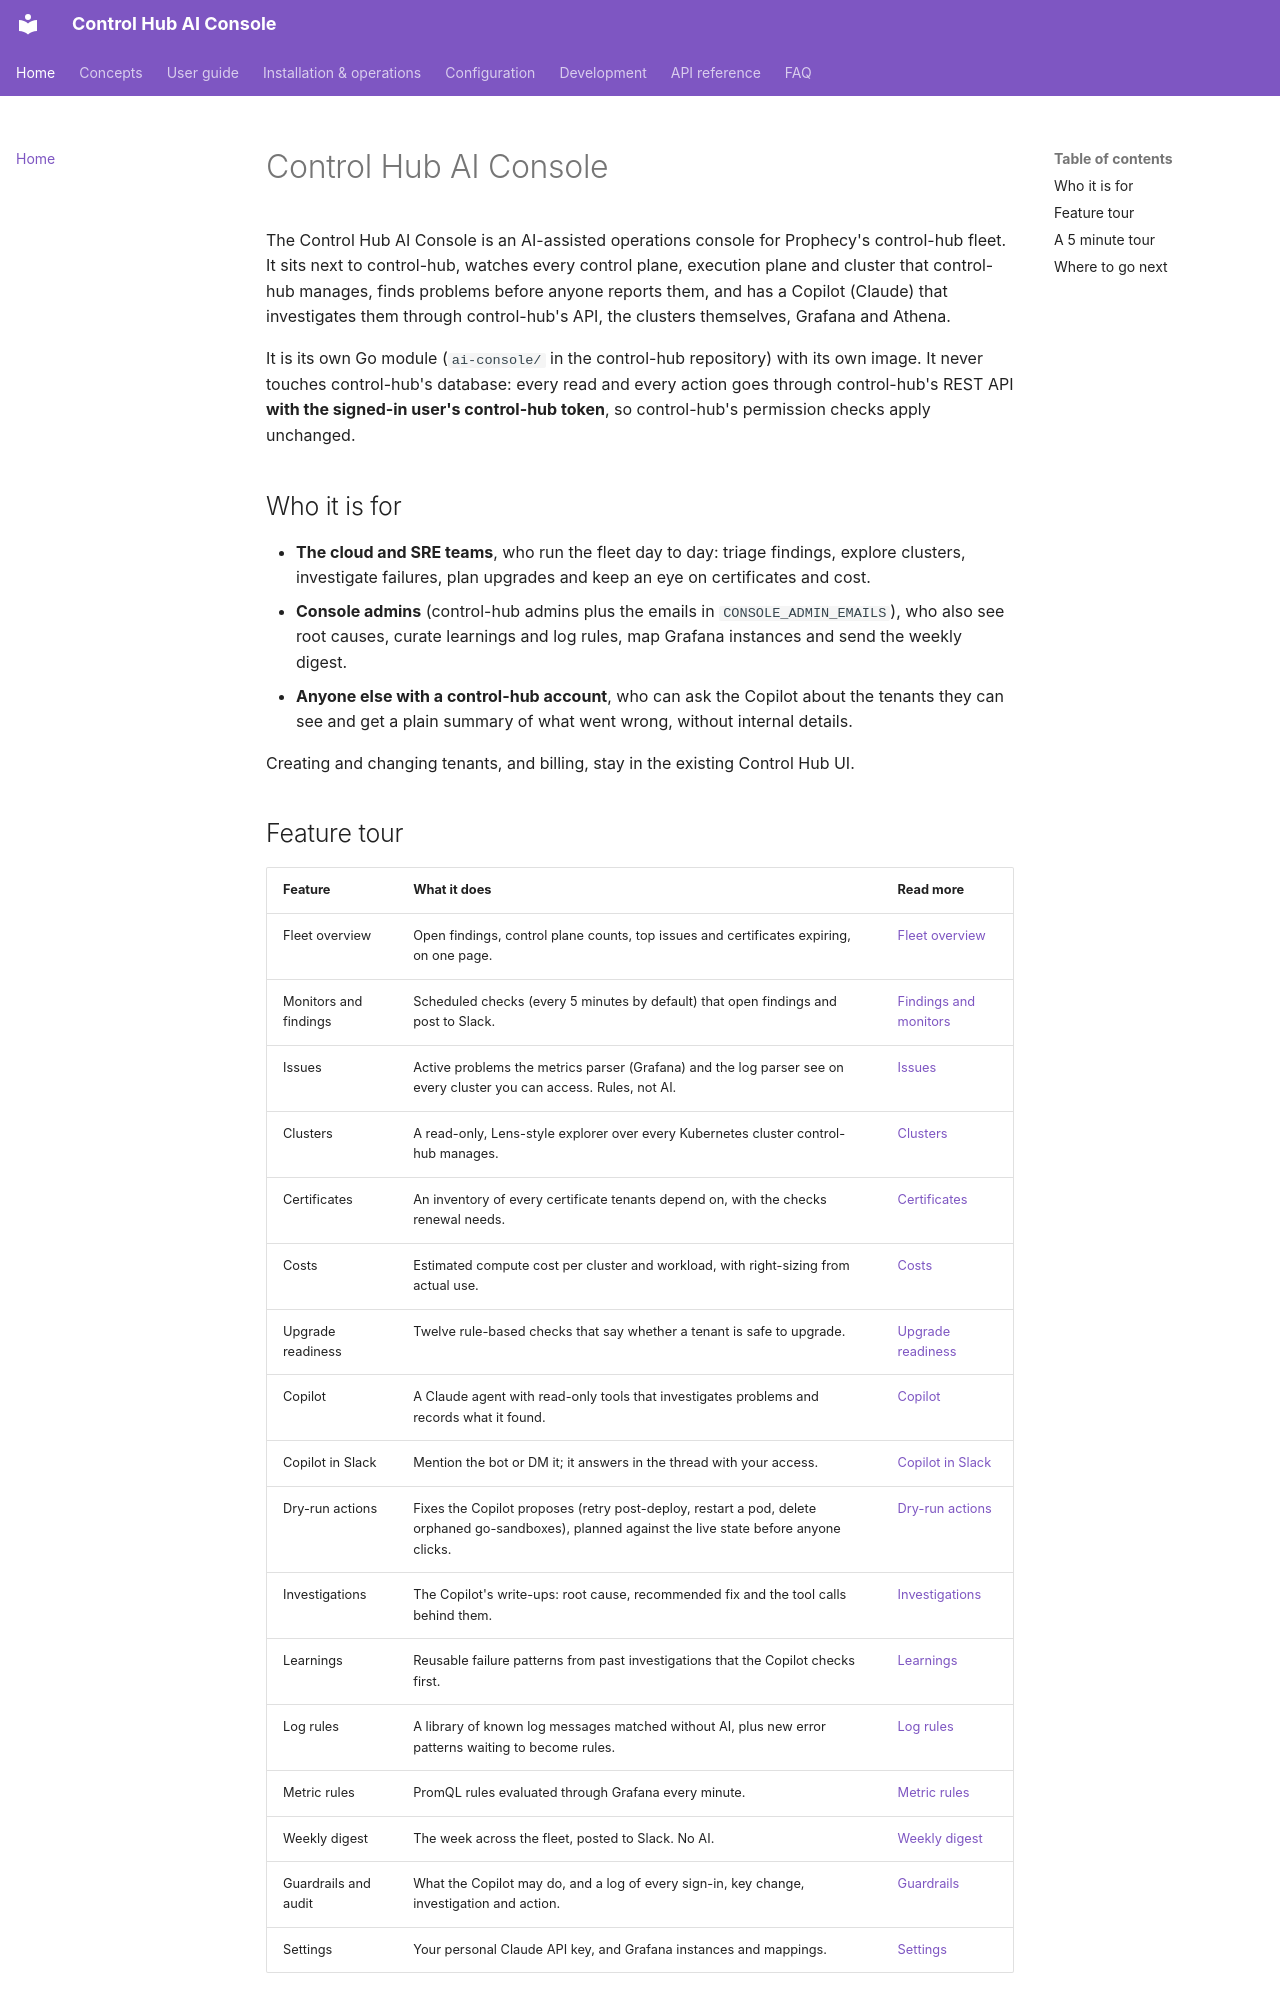

repository: ameypant13/Agentic-AI · page: index.html · generator: mkdocs

# Control Hub AI Console

The Control Hub AI Console is an AI-assisted operations console for Prophecy's control-hub fleet. It sits next to
control-hub, watches every control plane, execution plane and cluster that control-hub manages, finds problems before
anyone reports them, and has a Copilot (Claude) that investigates them through control-hub's API, the clusters
themselves, Grafana and Athena.

It is its own Go module (`ai-console/` in the control-hub repository) with its own image. It never touches
control-hub's database: every read and every action goes through control-hub's REST API **with the signed-in user's
control-hub token**, so control-hub's permission checks apply unchanged.

## Who it is for

- **The cloud and SRE teams**, who run the fleet day to day: triage findings, explore clusters, investigate failures,
  plan upgrades and keep an eye on certificates and cost.
- **Console admins** (control-hub admins plus the emails in `CONSOLE_ADMIN_EMAILS`), who also see root causes, curate
  learnings and log rules, map Grafana instances and send the weekly digest.
- **Anyone else with a control-hub account**, who can ask the Copilot about the tenants they can see and get a plain
  summary of what went wrong, without internal details.

Creating and changing tenants, and billing, stay in the existing Control Hub UI.

## Feature tour

| Feature | What it does | Read more |
|---|---|---|
| Fleet overview | Open findings, control plane counts, top issues and certificates expiring, on one page. | [Fleet overview](user-guide/fleet.md) |
| Monitors and findings | Scheduled checks (every 5 minutes by default) that open findings and post to Slack. | [Findings and monitors](concepts/monitors.md) |
| Issues | Active problems the metrics parser (Grafana) and the log parser see on every cluster you can access. Rules, not AI. | [Issues](user-guide/issues.md) |
| Clusters | A read-only, Lens-style explorer over every Kubernetes cluster control-hub manages. | [Clusters](user-guide/clusters.md) |
| Certificates | An inventory of every certificate tenants depend on, with the checks renewal needs. | [Certificates](user-guide/certificates.md) |
| Costs | Estimated compute cost per cluster and workload, with right-sizing from actual use. | [Costs](user-guide/costs.md) |
| Upgrade readiness | Twelve rule-based checks that say whether a tenant is safe to upgrade. | [Upgrade readiness](user-guide/readiness.md) |
| Copilot | A Claude agent with read-only tools that investigates problems and records what it found. | [Copilot](user-guide/copilot.md) |
| Copilot in Slack | Mention the bot or DM it; it answers in the thread with your access. | [Copilot in Slack](user-guide/slack.md) |
| Dry-run actions | Fixes the Copilot proposes (retry post-deploy, restart a pod, delete orphaned go-sandboxes), planned against the live state before anyone clicks. | [Dry-run actions](concepts/actions.md) |
| Investigations | The Copilot's write-ups: root cause, recommended fix and the tool calls behind them. | [Investigations](user-guide/investigations.md) |
| Learnings | Reusable failure patterns from past investigations that the Copilot checks first. | [Learnings](concepts/learnings.md) |
| Log rules | A library of known log messages matched without AI, plus new error patterns waiting to become rules. | [Log rules](user-guide/log-rules.md) |
| Metric rules | PromQL rules evaluated through Grafana every minute. | [Metric rules](user-guide/metric-rules.md) |
| Weekly digest | The week across the fleet, posted to Slack. No AI. | [Weekly digest](user-guide/digest.md) |
| Guardrails and audit | What the Copilot may do, and a log of every sign-in, key change, investigation and action. | [Guardrails](user-guide/guardrails.md) |
| Settings | Your personal Claude API key, and Grafana instances and mappings. | [Settings](user-guide/settings.md) |
